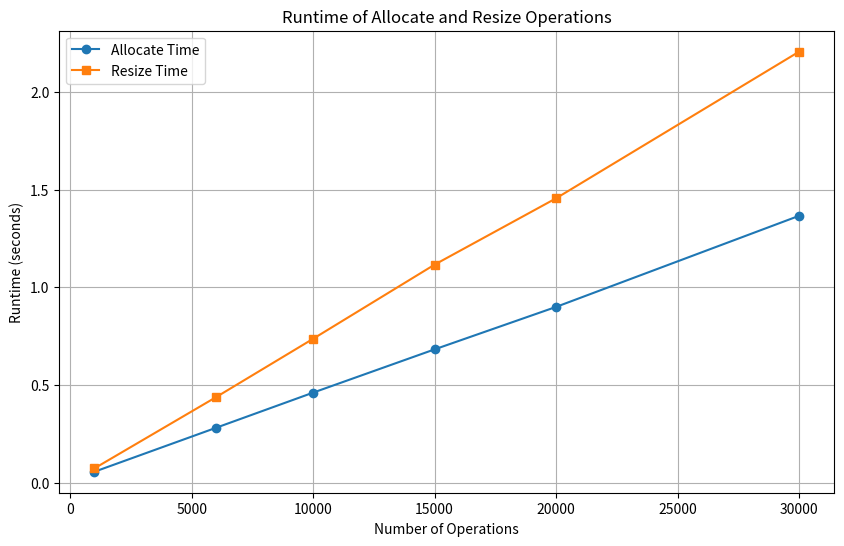

The matplotlib source for this figure:
import matplotlib.pyplot as plt

# 数据
operations = [1000, 6000, 10000, 15000, 20000, 30000]
allocate_times = [0.055505, 0.280284, 0.460486, 0.68207, 0.899471, 1.36591]
resize_times = [0.072805, 0.437016, 0.736293, 1.11601, 1.45565, 2.20643]

# 创建图表
plt.figure(figsize=(10, 6))
plt.plot(operations, allocate_times, marker='o', label='Allocate Time')
plt.plot(operations, resize_times, marker='s', label='Resize Time')

# 添加标题和标签
plt.title('Runtime of Allocate and Resize Operations')
plt.xlabel('Number of Operations')
plt.ylabel('Runtime (seconds)')
plt.legend()

# 显示图表
plt.grid(True)
plt.show()
